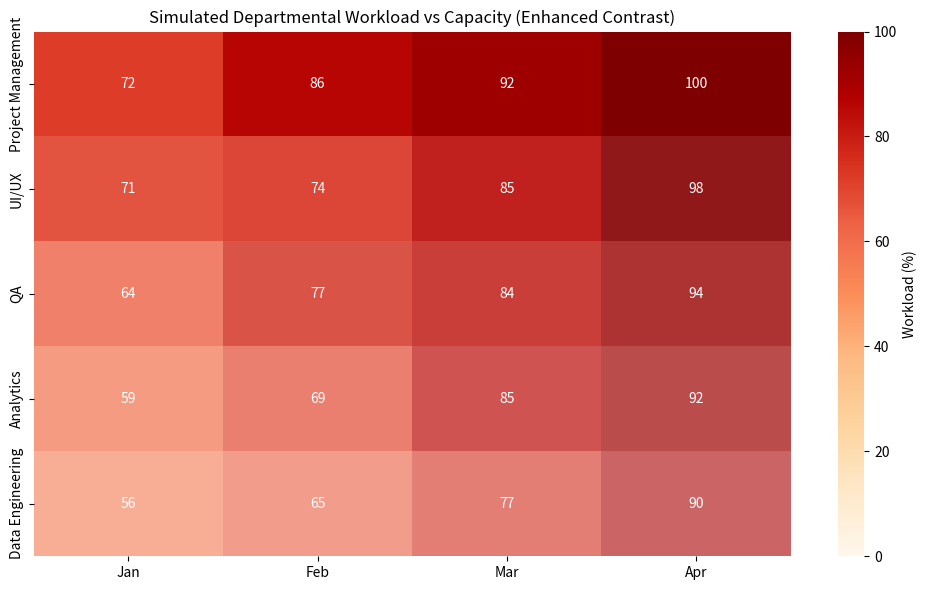

Generate this figure with matplotlib:
import seaborn as sns
import matplotlib.pyplot as plt
import pandas as pd
import numpy as np

# Simulate departmental workload data
np.random.seed(42)
departments = ['Data Engineering', 'Analytics', 'QA', 'UI/UX', 'Project Management']
months = ['Jan', 'Feb', 'Mar', 'Apr']

def simulate_workload(base, increment, noise=3):
    return [min(100, base + i * increment + np.random.normal(0, noise)) for i in range(4)]

workload_data = {
    department: simulate_workload(base=55 + i * 5, increment=10) for i, department in enumerate(departments)
}
df = pd.DataFrame(workload_data, index=months).T

# Generate opacity scaling
opacities = np.linspace(0.6, 1.0, len(df))

# Create enhanced contrast heatmap
fig, ax = plt.subplots(figsize=(10, 6))
heatmap = sns.heatmap(df, annot=True, fmt='.0f', cmap='OrRd', vmin=0, vmax=100, cbar_kws={'label': 'Workload (%)'}, ax=ax)
heatmap.invert_yaxis()
heatmap.set_xlabel("")
heatmap.set_ylabel("")

# Apply opacity overlays
for y, (dept, row) in enumerate(df.iterrows()):
    for x, value in enumerate(row):
        heatmap.add_patch(plt.Rectangle((x, y), 1, 1, color='white', alpha=1 - opacities[y], linewidth=0))

plt.title('Simulated Departmental Workload vs Capacity (Enhanced Contrast)')
plt.tight_layout()
plt.savefig("simulated_departmental_workload_contrast.png")
plt.show()